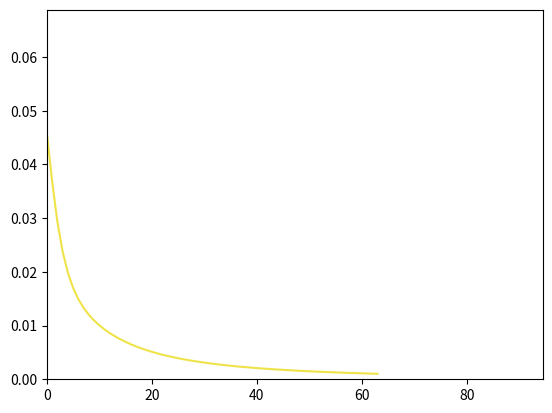

Write Python code to recreate this figure.
from __future__ import print_function
import math
import random
import numpy as np
import matplotlib.pyplot as plt

"""
This file is part of the computer assignments for the course DD1418/DD2418 Language engineering at KTH.
[redacted]
"""

class BinaryLogisticRegression(object):
    """
    This class performs binary logistic regression using batch gradient descent
    or stochastic gradient descent
    """

    #  ------------- Hyperparameters ------------------ #

    LEARNING_RATE = 0.1  # The learning rate.
    CONVERGENCE_MARGIN = 0.001  # The convergence criterion.
    MAX_ITERATIONS = 1000 # Maximal number of passes through the datapoints in stochastic gradient descent.
    MINIBATCH_SIZE = 1024 # Minibatch size (only for minibatch gradient descent)

    # ----------------------------------------------------------------------


    def __init__(self, x=None, y=None, theta=None):
        """
        Constructor. Imports the data and labels needed to build theta.

        @param x The input as a DATAPOINT*FEATURES array.
        @param y The labels as a DATAPOINT array.
        @param theta A ready-made model. (instead of x and y)
        """
        if not any([x, y, theta]) or all([x, y, theta]):
            raise Exception('You have to either give x and y or theta')

        if theta:
            self.FEATURES = len(theta)
            self.theta = theta

        elif x and y:
            # Number of datapoints.
            self.DATAPOINTS = len(x)

            # Number of features.
            self.FEATURES = len(x[0]) + 1

            # Encoding of the data points (as a DATAPOINTS x FEATURES size array).
            self.x = np.concatenate((np.ones((self.DATAPOINTS, 1)), np.array(x)), axis=1)

            # Correct labels for the datapoints.
            self.y = np.array(y)

            # The weights we want to learn in the training phase.
            self.theta = np.random.uniform(-1, 1, self.FEATURES)

            # The current gradient.
            self.gradient = np.zeros(self.FEATURES)



    # ----------------------------------------------------------------------


    def sigmoid(self, z):
        """
        The logistic function.
        """
        return 1.0 / ( 1 + math.exp(-z) )


    def conditional_prob(self, label, datapoint):
        """
        Computes the conditional probability P(label|datapoint)
        """

        # REPLACE THE COMMAND BELOW WITH YOUR CODE

        return self.sigmoid(self.theta.dot(self.x[datapoint].T))


    def compute_gradient_for_all(self):
        """
        Computes the gradient based on the entire dataset
        (used for batch gradient descent).
        """

        # YOUR CODE HERE

        # np.vectorize can be used so that we can use our sigmoid function on vectors
        sigmoid_v = np.vectorize(self.sigmoid) 

        # Apply sigmoid function to the result of theta * X.T and deduct Y , i.e deduct all values by corresponding label in the labels vector (self.y)
        diff = sigmoid_v(self.theta.dot(self.x.T)) - self.y
        
        # Update the gradient for each feature based on the entire dataset
        for k in range(self.FEATURES):
            self.gradient[k] = self.x.T[k].dot(diff.T) / self.DATAPOINTS



    def compute_gradient_minibatch(self, minibatch):
        """
        Computes the gradient based on a minibatch
        (used for minibatch gradient descent).
        """
        # YOUR CODE HERE

        # Retrieving the datapoints of minibatch X and their corresponding label, minibatch Y
        miniX, miniY = self.x[minibatch] , self.y[minibatch]

        # np.vectorize can be used so that we can use our sigmoid function on vectors
        sigmoid_v = np.vectorize(self.sigmoid) 

        # Apply sigmoid function to the result of theta * miniX.T and deduct miniY 
        diff = sigmoid_v(self.theta.dot(miniX.T)) - miniY

        # Update the gradient for each feature based on the mini dataset
        for k in range(self.FEATURES):
            self.gradient[k] = miniX.T[k].dot(diff.T) / len(minibatch)

    def compute_gradient(self, datapoint):
        """
        Computes the gradient based on a single datapoint
        (used for stochastic gradient descent).
        """

        # YOUR CODE HERE

        # Apply sigmoid function to the result of theta * (x_i).T and deduct y_i thereafter
        diff = self.sigmoid(self.theta.dot(self.x[datapoint].T)) - self.y[datapoint]

        # Update the gradient for each feature based on the datapoint x_i
        for k in range(self.FEATURES):
            self.gradient[k] = self.x[datapoint][k] * diff


    def stochastic_fit(self):
        """
        Performs Stochastic Gradient Descent.
        """
        self.init_plot(self.FEATURES)

        # YOUR CODE HERE

        # Initialise iteration to 0. Will be used for tracking
        itr = 0 
        while True:
            itr += 1

            i = random.randrange(0, self.DATAPOINTS) # Get random i
            self.compute_gradient(i)

            for k in range(self.FEATURES):
                self.theta[k] -= self.LEARNING_RATE * self.gradient[k]

            # For tracking purposes
            # Note: Convergence means sum of square of gradient[k] is smaller than some convergence margin
            if itr == 1 or itr % 10 == 0:
                print("Iter: {} , Sum of square of Gradient: {} ".format(itr, np.sum(np.square(self.gradient))))
                self.update_plot(np.sum(np.square(self.gradient)))

            # Terminating condition
            if np.sum(np.square(self.gradient)) < self.CONVERGENCE_MARGIN:  #or itr >= self.MAX_ITERATIONS :
                print("At termination, Iter: {} , Sum of Square of Gradient: {}:".format(itr,np.sum(np.square(self.gradient))))
                break


    def minibatch_fit(self):
        """
        Performs Mini-batch Gradient Descent.
        """
        self.init_plot(self.FEATURES)

        # YOUR CODE HERE

        # Initialise iteration to 0. Will be used for tracking
        itr = 0
        while True:
            itr += 1

            # Randomly pick 1024 datapoints by their index, then send through method below
            datapoints = []
            for i in range(self.MINIBATCH_SIZE):
                random_datapoint = random.randrange(0, self.DATAPOINTS)
                datapoints.append(random_datapoint)

            self.compute_gradient_minibatch(datapoints)

            for k in range(self.FEATURES):
                self.theta[k] -= self.LEARNING_RATE * self.gradient[k]

            # For tracking purposes
            # Note: Convergence means sum of square of gradient[k] is smaller than some convergence margin
            if itr == 1 or itr % 10 == 0:
                print("Iter: {} , Sum of square of Gradient: {} ".format(itr, np.sum(np.square(self.gradient))))
                self.update_plot(np.sum(np.square(self.gradient)))

            # Terminating condition
            if np.sum(np.square(self.gradient)) < self.CONVERGENCE_MARGIN:
                print("At termination, Iter: {} , Sum of Square of Gradient: {}".format(itr,np.sum(np.square(self.gradient))))
                break


    def fit(self):
        """
        Performs Batch Gradient Descent
        """
        self.init_plot(self.FEATURES)

        # YOUR CODE HERE

        # Initialise iteration to 0. Will be used for tracking
        itr = 0 
        while True:
            itr += 1

            self.compute_gradient_for_all()

            for k in range(self.FEATURES):
                self.theta[k] -= self.LEARNING_RATE * self.gradient[k]
            
            # For tracking purposes
            # Note: Convergence means sum of square of gradient[k] is smaller than some convergence margin
            if itr == 1 or itr % 10 == 0:
                print("Iter: {} , Sum of square of Gradient: {} ".format(itr, np.sum(np.square(self.gradient))))
                self.update_plot(np.sum(np.square(self.gradient)))

            # Terminating condition
            if np.sum(np.square(self.gradient)) < self.CONVERGENCE_MARGIN:
                print("At termination, Iter: {} , Sum of Square of Gradient: {}:".format(itr,np.sum(np.square(self.gradient))))
                break

        


    def classify_datapoints(self, test_data, test_labels):
        """
        Classifies datapoints
        """
        print('Model parameters:');

        print('  '.join('{:d}: {:.4f}'.format(k, self.theta[k]) for k in range(self.FEATURES)))

        self.DATAPOINTS = len(test_data)

        self.x = np.concatenate((np.ones((self.DATAPOINTS, 1)), np.array(test_data)), axis=1)
        self.y = np.array(test_labels)
        confusion = np.zeros((self.FEATURES, self.FEATURES))

        for d in range(self.DATAPOINTS):
            prob = self.conditional_prob(1, d)
            predicted = 1 if prob > .5 else 0
            confusion[predicted][self.y[d]] += 1

        print('                       Real class')
        print('                 ', end='')
        print(' '.join('{:>8d}'.format(i) for i in range(2)))
        for i in range(2):
            if i == 0:
                print('Predicted class: {:2d} '.format(i), end='')
            else:
                print('                 {:2d} '.format(i), end='')
            print(' '.join('{:>8.3f}'.format(confusion[i][j]) for j in range(2)))


    def print_result(self):
        print(' '.join(['{:.2f}'.format(x) for x in self.theta]))
        print(' '.join(['{:.2f}'.format(x) for x in self.gradient]))


    # ----------------------------------------------------------------------

    def update_plot(self, *args):
        """
        Handles the plotting
        """
        if self.i == []:
            self.i = [0]
        else:
            self.i.append(self.i[-1] + 1)

        for index, val in enumerate(args):
            self.val[index].append(val)
            self.lines[index].set_xdata(self.i)
            self.lines[index].set_ydata(self.val[index])

        self.axes.set_xlim(0, max(self.i) * 1.5)
        self.axes.set_ylim(0, max(max(self.val)) * 1.5)

        plt.draw()
        plt.pause(1e-20)


    def init_plot(self, num_axes):
        """
        num_axes is the number of variables that should be plotted.
        """
        self.i = []
        self.val = []
        plt.ion()
        self.axes = plt.gca()
        self.lines =[]

        for i in range(num_axes):
            self.val.append([])
            self.lines.append([])
            self.lines[i], = self.axes.plot([], self.val[0], '-', c=[random.random() for _ in range(3)], linewidth=1.5, markersize=4)

    # ----------------------------------------------------------------------


def main():
    """
    Tests the code on a toy example.
    """
    x = [
        [ 1,1 ], [ 0,0 ], [ 1,0 ], [ 0,0 ], [ 0,0 ], [ 0,0 ],
        [ 0,0 ], [ 0,0 ], [ 1,1 ], [ 0,0 ], [ 0,0 ], [ 1,0 ],
        [ 1,0 ], [ 0,0 ], [ 1,1 ], [ 0,0 ], [ 1,0 ], [ 0,0 ]
    ]

    #  Encoding of the correct classes for the training material
    y = [1, 1, 1, 0, 0, 0, 0, 0, 0, 0, 0, 1, 1, 0, 0, 0, 1, 0]
    b = BinaryLogisticRegression(x, y)
    b.fit()
    b.print_result()


if __name__ == '__main__':
    main()
